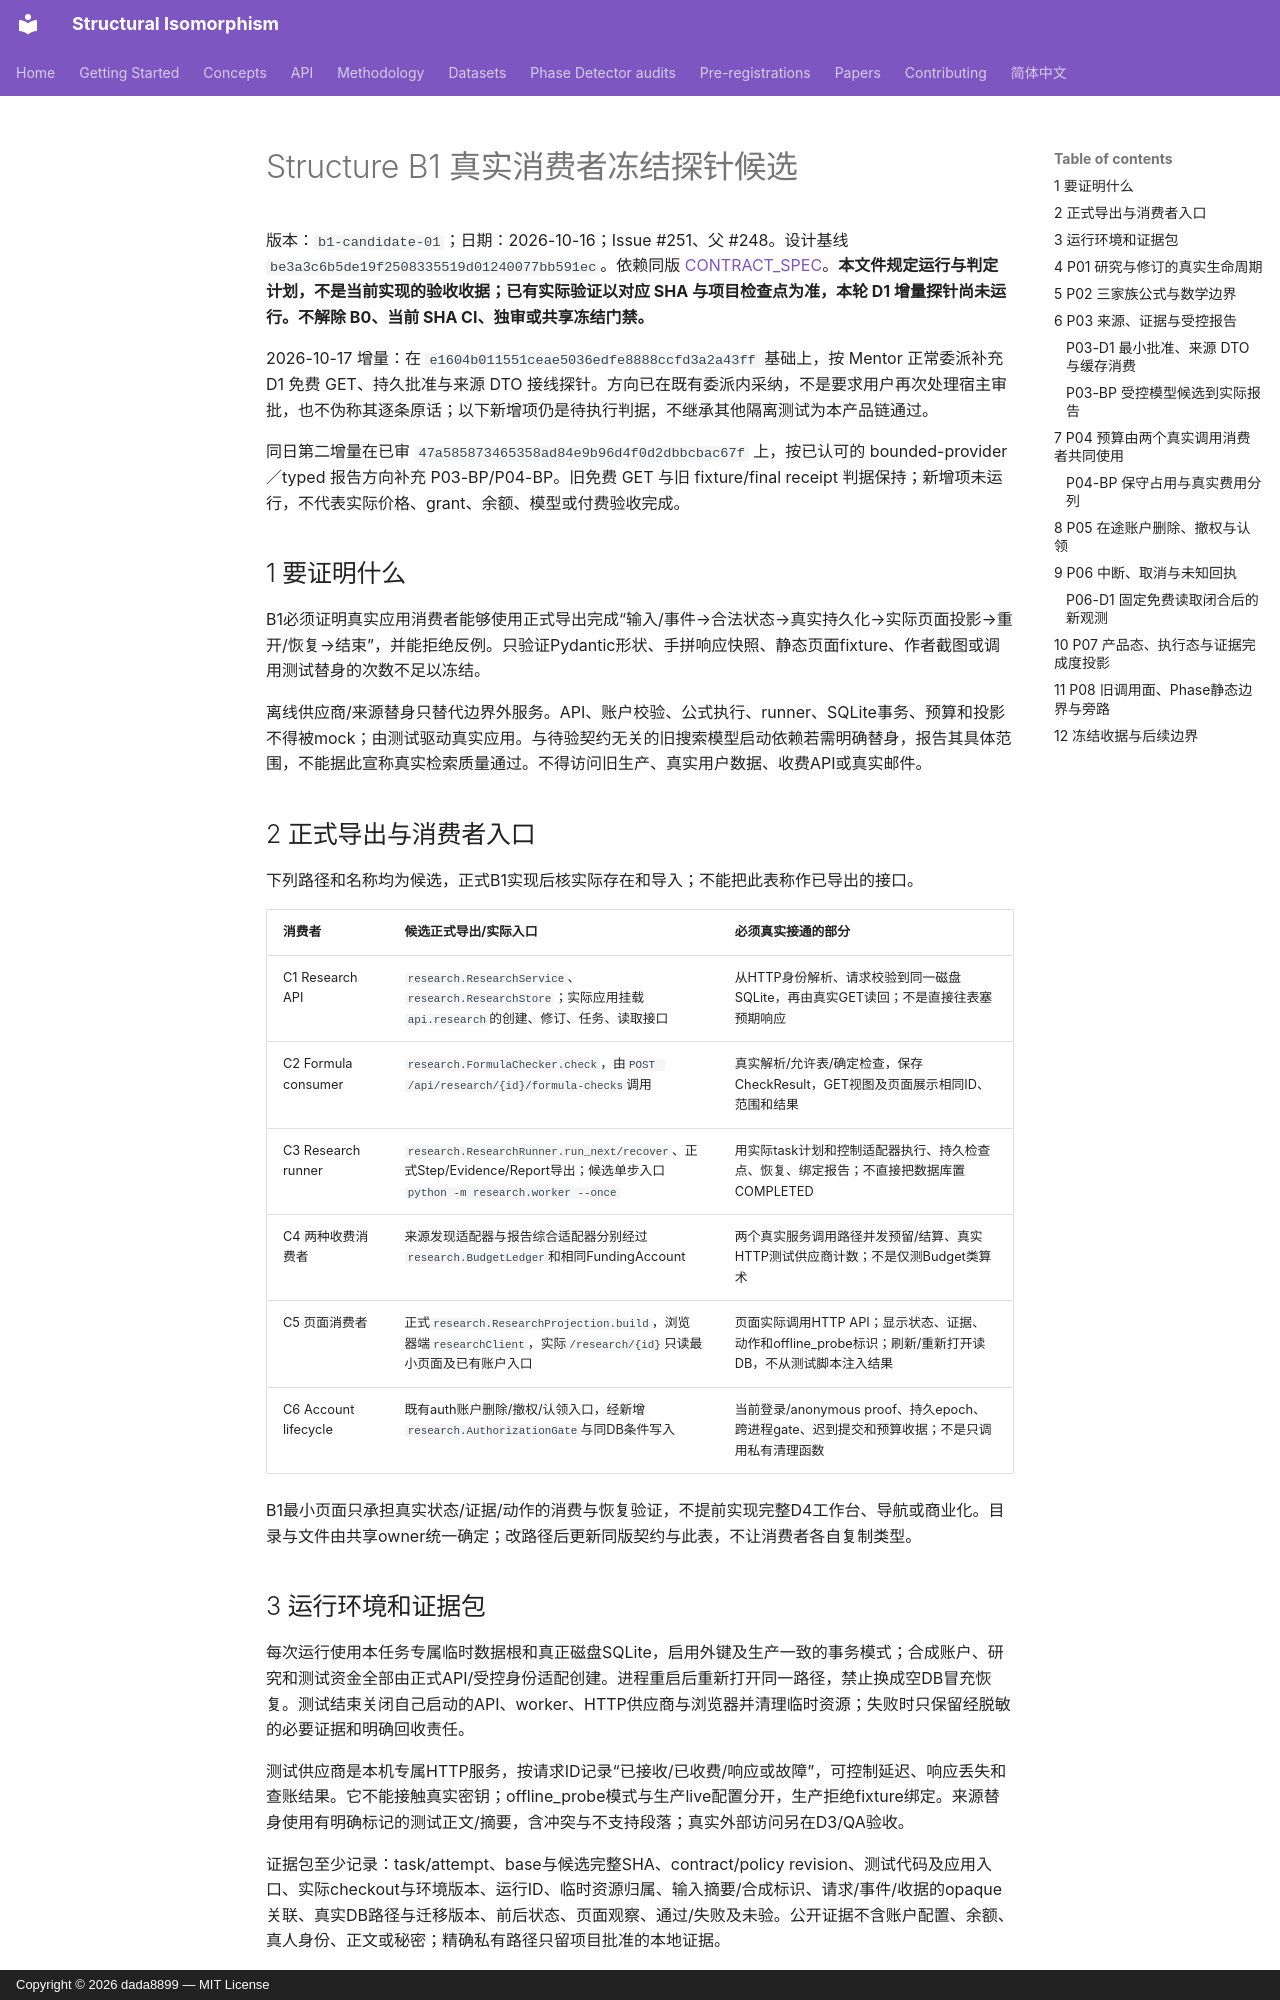

repository: dada8899/structural-isomorphism · page: rebuild/CONSUMER_PROBES/index.html · generator: mkdocs · copyright: Copyright © 2026 dada8899 — MIT License

# Structure B1 真实消费者冻结探针候选

版本：`b1-candidate-01`；日期：2026-10-16；Issue #251、父 #248。设计基线 `be3a3c6b5de19f2508335519d01240077bb591ec`。依赖同版 [CONTRACT_SPEC](CONTRACT_SPEC.md)。**本文件规定运行与判定计划，不是当前实现的验收收据；已有实际验证以对应 SHA 与项目检查点为准，本轮 D1 增量探针尚未运行。不解除 B0、当前 SHA CI、独审或共享冻结门禁。**

2026-10-17 增量：在 `e1604b011551ceae5036edfe8888ccfd3a2a43ff` 基础上，按 Mentor 正常委派补充 D1 免费 GET、持久批准与来源 DTO 接线探针。方向已在既有委派内采纳，不是要求用户再次处理宿主审批，也不伪称其逐条原话；以下新增项仍是待执行判据，不继承其他隔离测试为本产品链通过。

同日第二增量在已审 `47a585873465358ad84e9b96d4f0d2dbbcbac67f` 上，按已认可的 bounded-provider／typed 报告方向补充 P03-BP/P04-BP。旧免费 GET 与旧 fixture/final receipt 判据保持；新增项未运行，不代表实际价格、grant、余额、模型或付费验收完成。

## 1 要证明什么

B1必须证明真实应用消费者能够使用正式导出完成“输入/事件→合法状态→真实持久化→实际页面投影→重开/恢复→结束”，并能拒绝反例。只验证Pydantic形状、手拼响应快照、静态页面fixture、作者截图或调用测试替身的次数不足以冻结。

离线供应商/来源替身只替代边界外服务。API、账户校验、公式执行、runner、SQLite事务、预算和投影不得被mock；由测试驱动真实应用。与待验契约无关的旧搜索模型启动依赖若需明确替身，报告其具体范围，不能据此宣称真实检索质量通过。不得访问旧生产、真实用户数据、收费API或真实邮件。

## 2 正式导出与消费者入口

下列路径和名称均为候选，正式B1实现后核实际存在和导入；不能把此表称作已导出的接口。

| 消费者 | 候选正式导出/实际入口 | 必须真实接通的部分 |
| --- | --- | --- |
| C1 Research API | `research.ResearchService`、`research.ResearchStore`；实际应用挂载`api.research`的创建、修订、任务、读取接口 | 从HTTP身份解析、请求校验到同一磁盘SQLite，再由真实GET读回；不是直接往表塞预期响应 |
| C2 Formula consumer | `research.FormulaChecker.check`，由`POST /api/research/{id}/formula-checks`调用 | 真实解析/允许表/确定检查，保存CheckResult，GET视图及页面展示相同ID、范围和结果 |
| C3 Research runner | `research.ResearchRunner.run_next/recover`、正式Step/Evidence/Report导出；候选单步入口`python -m research.worker --once` | 用实际task计划和控制适配器执行、持久检查点、恢复、绑定报告；不直接把数据库置COMPLETED |
| C4 两种收费消费者 | 来源发现适配器与报告综合适配器分别经过`research.BudgetLedger`和相同FundingAccount | 两个真实服务调用路径并发预留/结算、真实HTTP测试供应商计数；不是仅测Budget类算术 |
| C5 页面消费者 | 正式`research.ResearchProjection.build`，浏览器端`researchClient`，实际`/research/{id}`只读最小页面及已有账户入口 | 页面实际调用HTTP API；显示状态、证据、动作和offline_probe标识；刷新/重新打开读DB，不从测试脚本注入结果 |
| C6 Account lifecycle | 既有auth账户删除/撤权/认领入口，经新增`research.AuthorizationGate`与同DB条件写入 | 当前登录/anonymous proof、持久epoch、跨进程gate、迟到提交和预算收据；不是只调用私有清理函数 |

B1最小页面只承担真实状态/证据/动作的消费与恢复验证，不提前实现完整D4工作台、导航或商业化。目录与文件由共享owner统一确定；改路径后更新同版契约与此表，不让消费者各自复制类型。
